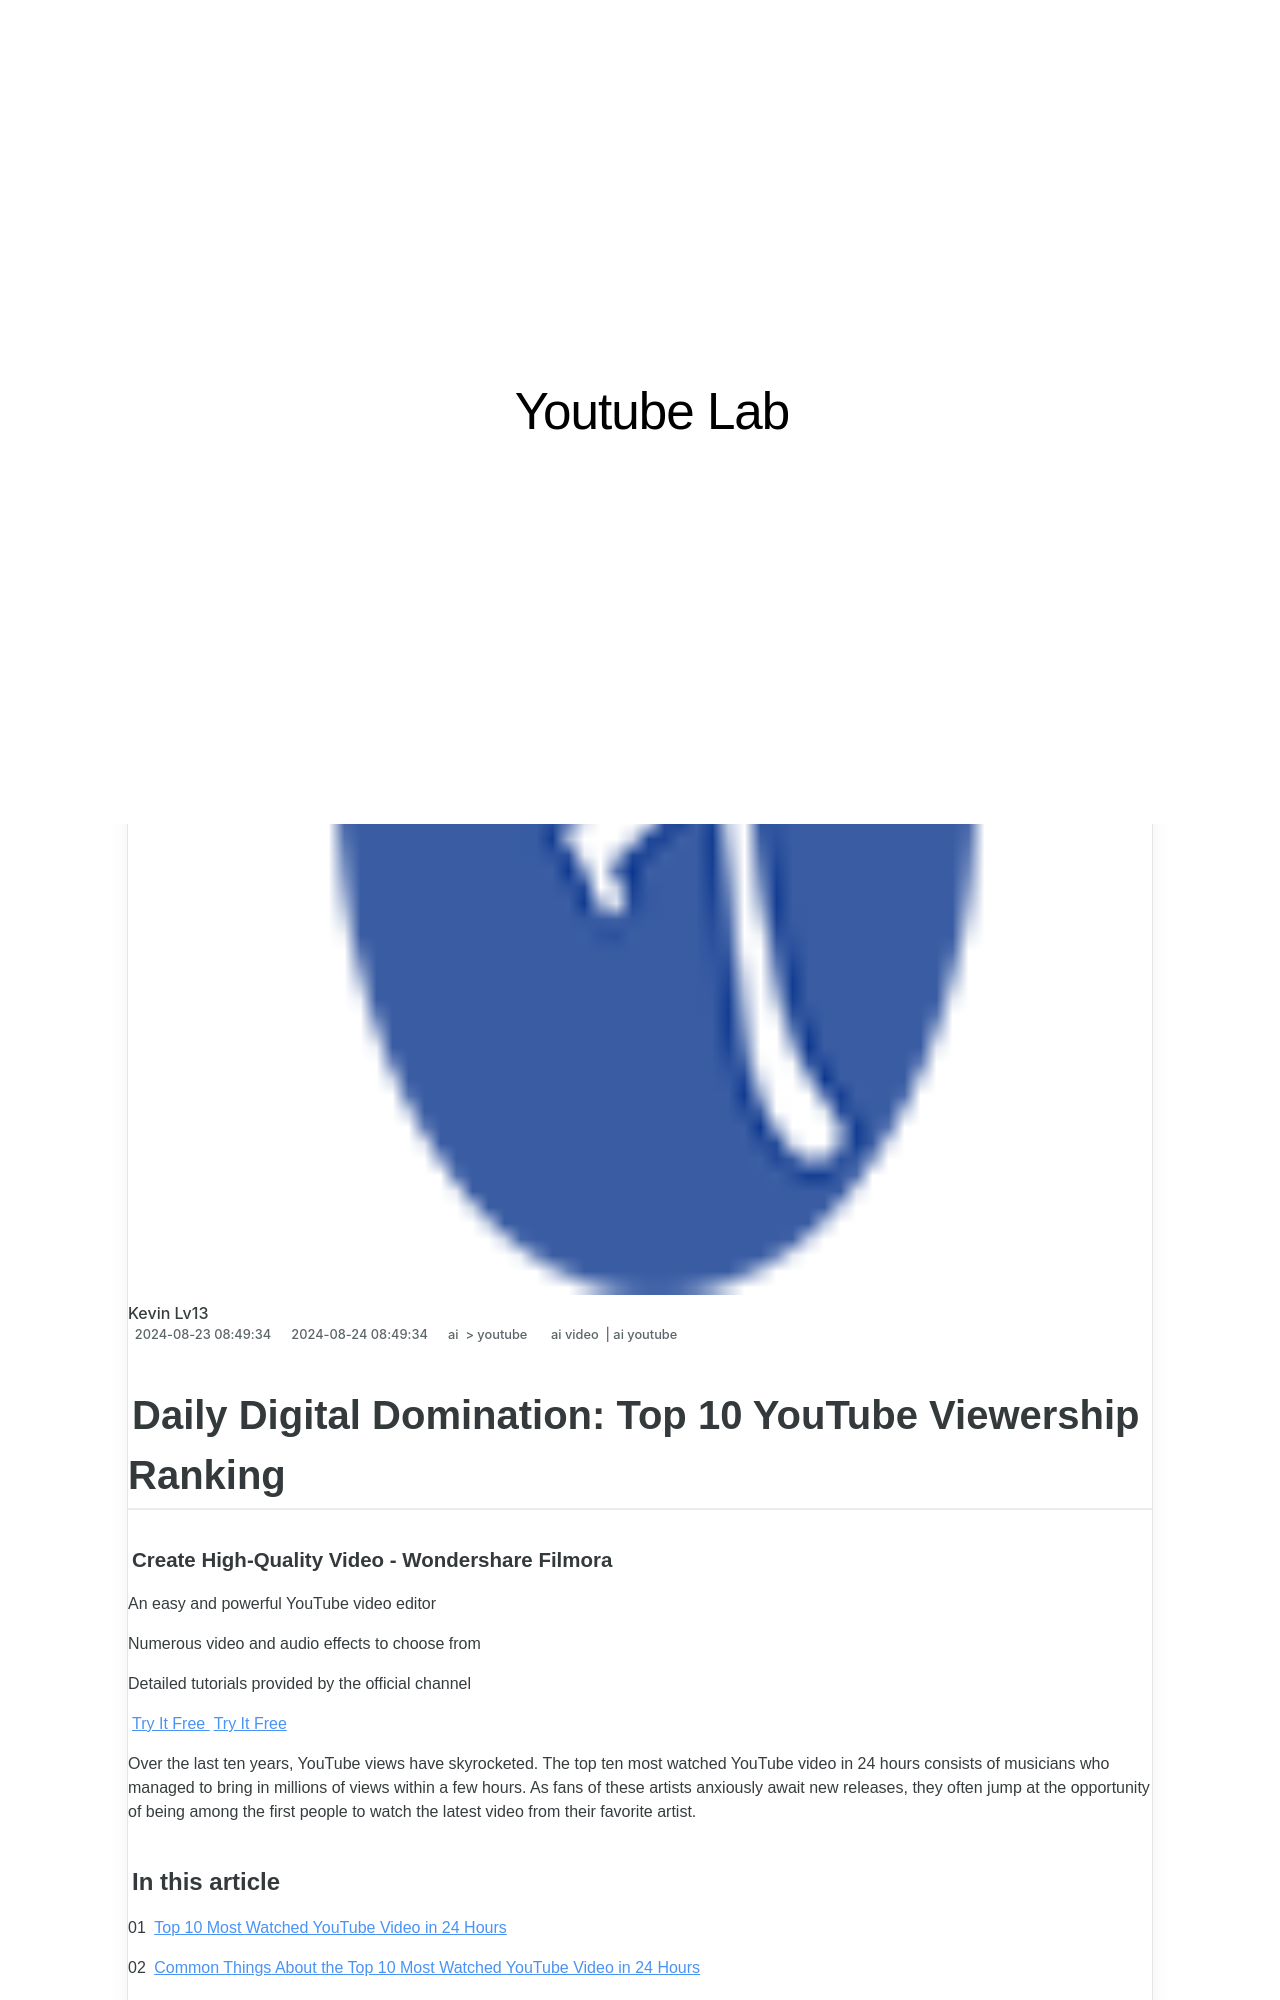

repository: techidaily/site-youtube-lab · page: -digital-domination-top-10-youtube-viewership-ranking-for-2024/index.html · generator: jekyll

---
title: "\"Daily Digital Domination  Top 10 YouTube Viewership Ranking for 2024\""
date: 2024-08-23T08:49:34.307Z
updated: 2024-08-24T08:49:34.307Z
tags:
  - ai video
  - ai youtube
categories:
  - ai
  - youtube
description: "\"This Article Describes Daily Digital Domination: Top 10 YouTube Viewership Ranking for 2024\""
excerpt: "\"This Article Describes Daily Digital Domination: Top 10 YouTube Viewership Ranking for 2024\""
keywords: "Daily Digital Lead,Video Viewership Peak,Top YouTube Ranks,Dominant Video Insights,Highest Views YouTube,YouTube Watch Trends,Top Viewers Listing"
thumbnail: https://thmb.techidaily.com/a02a9911f50368d686754fe93fbecd3af42fa753760f192f422f0660350e151b.jpg
---

## Daily Digital Domination: Top 10 YouTube Viewership Ranking

##### Create High-Quality Video - Wondershare Filmora

An easy and powerful YouTube video editor

Numerous video and audio effects to choose from

Detailed tutorials provided by the official channel

[Try It Free](https://tools.techidaily.com/wondershare/filmora/download/) [Try It Free](https://tools.techidaily.com/wondershare/filmora/download/)

Over the last ten years, YouTube views have skyrocketed. The top ten most watched YouTube video in 24 hours consists of musicians who managed to bring in millions of views within a few hours. As fans of these artists anxiously await new releases, they often jump at the opportunity of being among the first people to watch the latest video from their favorite artist.

#### In this article

01 [Top 10 Most Watched YouTube Video in 24 Hours](#part1)

02 [Common Things About the Top 10 Most Watched YouTube Video in 24 Hours](#part2)

03 [How to Get as Many Views as Possible?](#part3)

## Top 10 Most Watched YouTube Video in 24 Hours

Music videos get the most views in 24 hours YouTube because fans of these artists can repeatedly play the songs. Here are ten YouTube videos that had the most views in a day.

#### 1) Butter - BTS

With 108 million views in one day, Butter by BTS is undoubtedly the video with the most YouTube views in 24 hours. It is also the fastest YouTube video, as it reached 30 million views in 2 hours 20 minutes.

In the video, the superstar septet — Jin, Jimin, V, Jung Kook, J-Hope, Suga, and RM — appear in black-and-white, and they are wearing slick suits before it changes to color. They are rapping, singing, and dancing, with each one taking a turn to groove in an elevator. They also dance in a gymnasium and appear together on stage under pulsating lights.
